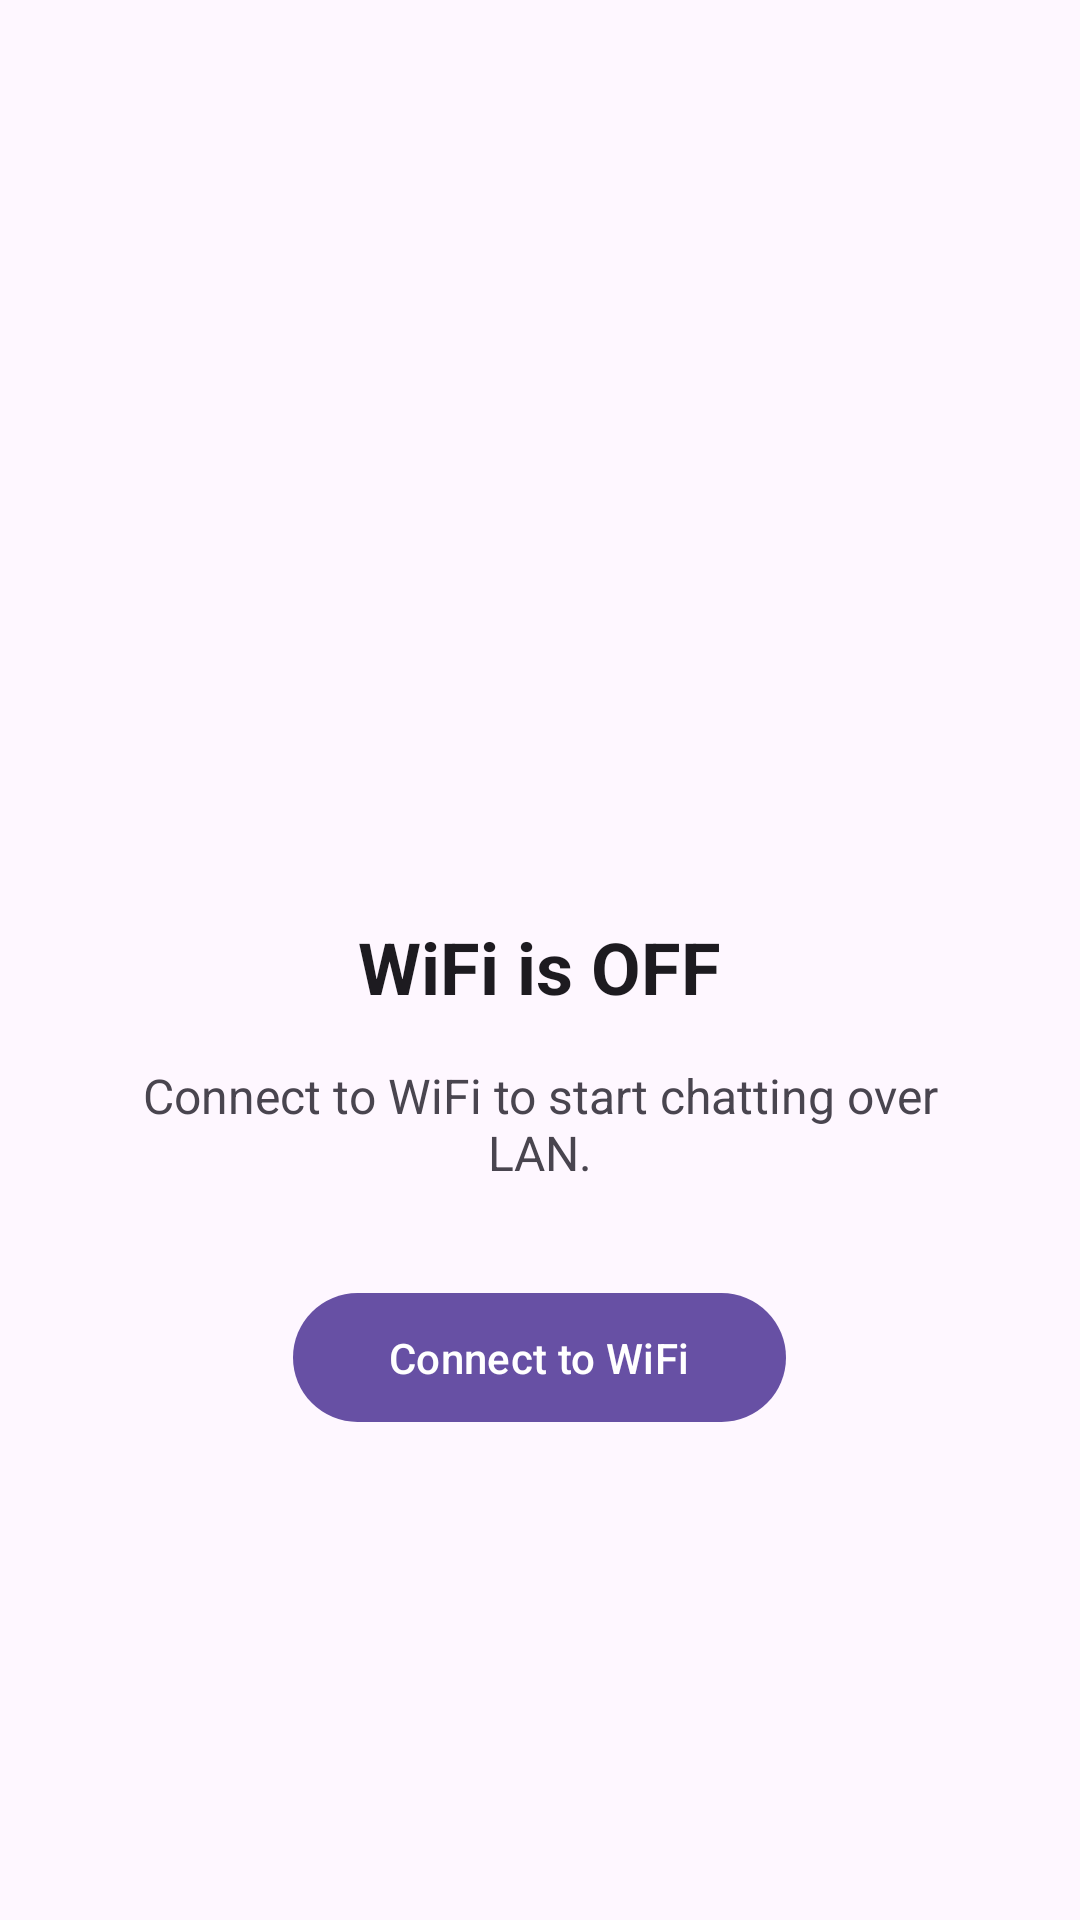

Here is an Android app screen rendered from its layout file. Give the layout XML and the strings, colors and styles it references.
<!-- AndroidManifest.xml: application theme Theme.ChatBluetooth -->
<!-- res/layout/network_off_state.xml -->
<?xml version="1.0" encoding="utf-8"?>
<LinearLayout xmlns:android="http://schemas.android.com/apk/res/android"
    xmlns:tools="http://schemas.android.com/tools"
    android:layout_width="match_parent"
    android:layout_height="match_parent"
    android:orientation="vertical"
    android:gravity="center"
    android:padding="32dp">

    <ImageView
        android:layout_width="120dp"
        android:layout_height="120dp"
        android:src="@drawable/ic_bluetooth_24"
        android:contentDescription="@string/network_off_icon"
        android:alpha="0.5" />

    <TextView
        android:layout_width="wrap_content"
        android:layout_height="wrap_content"
        android:layout_marginTop="24dp"
        android:text="@string/network_off_title"
        android:textSize="24sp"
        android:textStyle="bold"
        android:textColor="?android:attr/textColorPrimary"
        android:gravity="center" />

    <TextView
        android:layout_width="wrap_content"
        android:layout_height="wrap_content"
        android:layout_marginTop="16dp"
        android:text="@string/network_off_description"
        android:textSize="16sp"
        android:textColor="?android:attr/textColorSecondary"
        android:gravity="center"
        tools:text="Connect to WiFi to start chatting" />

    <com.google.android.material.button.MaterialButton
        android:id="@+id/turn_on_network_button"
        android:layout_width="wrap_content"
        android:layout_height="wrap_content"
        android:layout_marginTop="32dp"
        android:text="@string/connect_to_wifi"
        android:paddingHorizontal="32dp"
        android:paddingVertical="12dp" />

</LinearLayout>
<!-- resources referenced by this layout -->
<resources>
  <string name="connect_to_wifi">Connect to WiFi</string>
  <string name="network_off_description">Connect to WiFi to start chatting over LAN.</string>
  <string name="network_off_icon">Network Off Icon</string>
  <string name="network_off_title">WiFi is OFF</string>
  <style name="Theme.ChatBluetooth" parent="Base.Theme.ChatBluetooth" />
  <style name="Base.Theme.ChatBluetooth" parent="Theme.Material3.DayNight.NoActionBar">
          
          
      </style>
</resources>
